Run: headless pygame with SDL's dummy video driver; simulated clock (each Clock.tick advances the game by its frame time, no real sleeping); random seed 0; keys injected as events and as key.get_pressed() state; mouse plan: one left click at the window centre at the start of phase 2, then a move to the lower-right quarter at the start of phase 3.
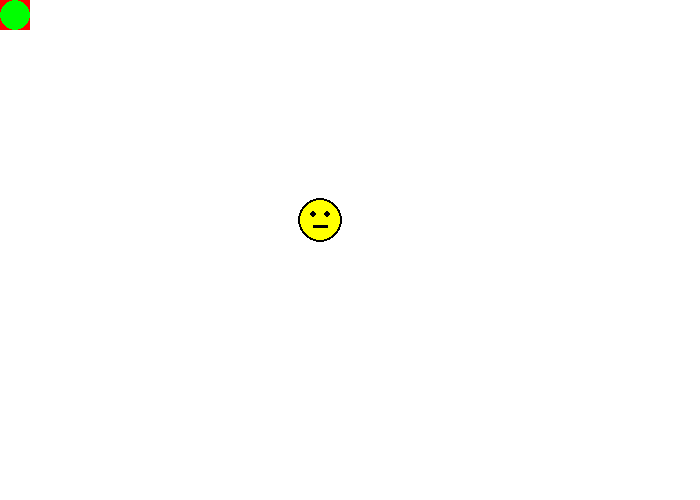
Frame 1 of 4 · flips 1–60 · no input
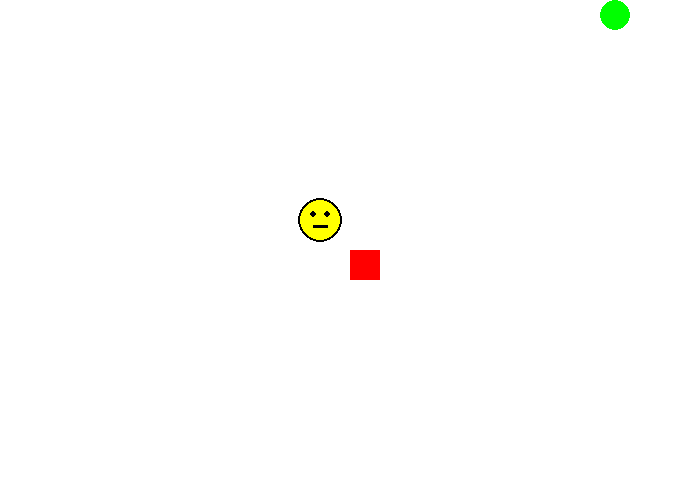
Frame 2 of 4 · flips 61–180 · clicked the window centre · tapped SPACE, RETURN · held RIGHT (→), D
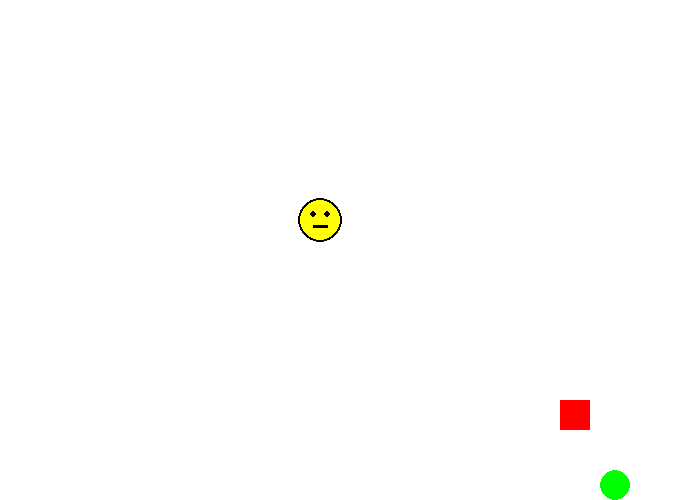
Frame 3 of 4 · flips 181–300 · moved the mouse to the lower-right quarter · held DOWN (↓), S
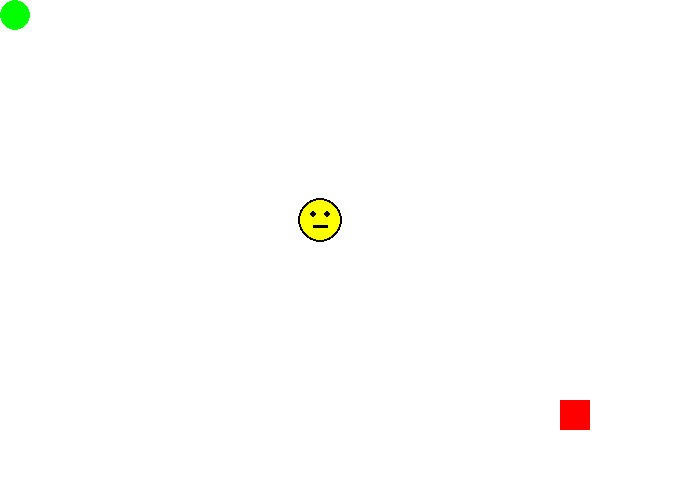
Frame 4 of 4 · flips 301–420 · held LEFT (←), A, UP (↑), W

The pygame program that drew these frames:

"""
Pygame base template
Aaron Lee - 2019
"""

import pygame
pygame.init()  # initializes pygame (need to do this before you use it)


# Global Variables
BLACK = (0, 0, 0)
WHITE = (255, 255, 255)
GRAY = (150, 150, 150)
GREEN = (0, 255, 0)
RED = (255, 0, 0)
BLUE = (0, 0, 255)
CYAN = (0, 255, 255)
MAGENTA = (255, 0, 255)
YELLOW = (255, 255, 0)
PINK = (255, 150, 150)
MAROON = (100, 0, 0)
ORANGE = (255, 150, 0)
PURPLE = (100, 50, 150)


SCREEN_WIDTH = 700
SCREEN_HEIGHT = 500
done = False  # Loop until the user clicks the close button.


size = (SCREEN_WIDTH, SCREEN_HEIGHT)  # Set the width and height of the screen [width, height]
screen = pygame.display.set_mode(size)

pygame.display.set_caption("My Game!")

clock = pygame.time.Clock()  # Used to manage how fast the screen updates

rect_x = 0
rect_y = 0
rect_color = RED
ellipse_x = 0
ellipse_y = 0
change_x = 0
change_y = 0

pygame.mouse.set_visible(False)

# -------- Main Program Loop -----------
while not done:
    # --- Main event loop (input from user keyboard, mouse, game controller)
    for event in pygame.event.get():
        if event.type == pygame.QUIT:
            done = True
        # MOUSE STUFF
        if event.type == pygame.MOUSEBUTTONDOWN:
            print(event.button)  # event.button tells me which button was pressed
            print(event.pos)  # position of the mouse press
            rect_color = BLUE
        if event.type == pygame.MOUSEBUTTONUP:
            rect_color = RED
        if event.type == pygame.MOUSEMOTION:
            pass
            #print(event.rel)  # maybe use this for more advanced game
        # KEYBOARD STUFF
        if event.type == pygame.KEYDOWN:  # pressed a key
            if event.key == pygame.K_UP:
                change_y = -5
            if event.key == pygame.K_DOWN:
                change_y = 5
            if event.key == pygame.K_RIGHT:
                change_x = 5
            if event.key == pygame.K_LEFT:
                change_x = -5
        if event.type == pygame.KEYUP:  # lifted my finger
            if event.key == pygame.K_UP or event.key == pygame.K_DOWN:
                change_y = 0
            if event.key == pygame.K_RIGHT or event.key == pygame.K_LEFT:
                change_x = 0



    # --- Game logic should go here
    # pos = pygame.mouse.get_pos()  # returns the x and y position of cursor
    # print(pos[0])  # print the x position

    ellipse_x += change_x
    ellipse_y += change_y

    # keep the ellipse on the screen
    if ellipse_x < 0:
        ellipse_x = 0
    if ellipse_y < 0:
        ellipse_y = 0
    if ellipse_x > SCREEN_WIDTH - 30:
        ellipse_x = SCREEN_WIDTH - 30
    if ellipse_y > SCREEN_HEIGHT - 30:
        ellipse_y = SCREEN_HEIGHT - 30


    rect_x, rect_y = pygame.mouse.get_pos()  # pythonic way to do it

    if rect_x > SCREEN_WIDTH - 30:
        rect_x = SCREEN_WIDTH - 30
    if rect_y > SCREEN_HEIGHT - 30:
        rect_y = SCREEN_HEIGHT - 30

    # --- Drawing code goes here
    screen.fill(WHITE)

    pygame.draw.rect(screen, rect_color, [rect_x, rect_y, 30, 30])
    pygame.draw.ellipse(screen, GREEN, [ellipse_x, ellipse_y, 30, 30])

    # happy face
    pygame.draw.ellipse(screen, BLACK, [298, 198, 44, 44])
    pygame.draw.ellipse(screen, YELLOW, [300, 200, 40, 40])
    pygame.draw.circle(screen, BLACK, [313, 214], 3)
    pygame.draw.circle(screen, BLACK, [327, 214], 3)
    pygame.draw.line(screen, BLACK, [313, 226], [327, 226], 3)


    pygame.display.flip()  # Go ahead and update the screen with what we've drawn.

    clock.tick(60)  # limit to 60 frames per second


pygame.quit()  # Close the window and quit.
